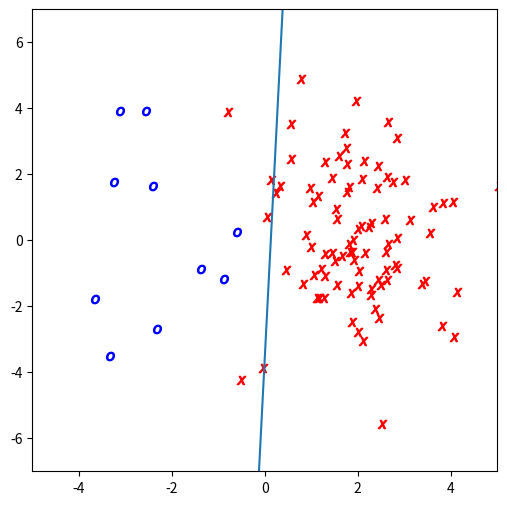

Write Python code to recreate this figure.
import numpy as np
import matplotlib

import matplotlib.pyplot as plt

np.random.seed(1)


def generate_data(n_total, n_positive):
    x = np.random.normal(size=(n_total, 2))
    x[:n_positive, 0] -= 2
    x[n_positive:, 0] += 2
    x[:, 1] *= 2.
    y = np.empty(n_total, dtype=np.int64)
    y[:n_positive] = 0
    y[n_positive:] = 1
    return x, y


def cwls(train_x, train_y, test_x):
    pass

def cwls(train_x, train_y, test_x):
    train_x = np.concatenate([train_x, np.ones((len(train_x), 1))], axis=1)
    test_x = np.concatenate([test_x, np.ones((len(test_x), 1))], axis=1)
    xx = np.sqrt(np.sum((train_x[:, None] - train_x[None]) ** 2, axis=2))
    xX = np.sqrt(np.sum((train_x[:, None] - test_x[None]) ** 2, axis=2))
    ratio_of_class = np.empty(2)
    b = np.empty(2)
    A = np.empty((2, 2))
    for i in [0, 1]:
        ratio_of_class[i] = np.mean(np.where(train_y == i, 1., 0.))
        b[i] = np.mean(xX[train_y == i])
        for j in [0, 1]:
            A[i, j] = np.mean(
                xx[(train_y == i)[:, None] * (train_y == j)[None]])
    pi = (A[0, 1] - A[1, 1] - b[0] + b[1]) / (2 * A[0, 1] - A[0, 0] - A[1, 1])
    pi = np.clip(pi, 0., 1.)
    pi = np.array([pi, 1 - pi])
    w = pi[train_y] / ratio_of_class[train_y]
    z = np.where(train_y == 0, 1., -1.)
    return np.linalg.solve(train_x.T.dot(w[:, None] * train_x),train_x.T.dot(w * z))

def visualize(train_x, train_y, test_x, test_y, theta):
    for x, y, name in [(train_x, train_y, 'train'), (test_x, test_y, 'test')]:
        plt.clf()
        plt.figure(figsize=(6, 6))
        plt.xlim(-5., 5.)
        plt.ylim(-7., 7.)
        lin = np.array([-5., 5.])
        plt.plot(lin, -(theta[2] + lin * theta[0]) / theta[1])
        plt.scatter(x[y == 0][:, 0], x[y == 0][:, 1],
                    marker='$O$', c='blue')
        plt.scatter(x[y == 1][:, 0], x[y == 1][:, 1],
                    marker='$X$', c='red')
        plt.savefig('lecture8-h3-{}.png'.format(name))


train_x, train_y = generate_data(n_total=100, n_positive=90)
eval_x, eval_y = generate_data(n_total=100, n_positive=10)
theta = cwls(train_x, train_y, eval_x)
visualize(train_x, train_y, eval_x, eval_y, theta)
